The GitHub repository GOBINATH-S05/Mudra-Detection contains a labelled image folder "Small data traing" with 5 categories: Alapadmam, Anjali, Mushti, Sikharam, Trishulam. Examples follow, each with its label.

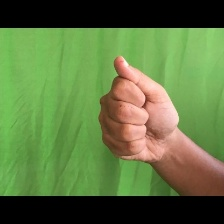
Label: Mushti

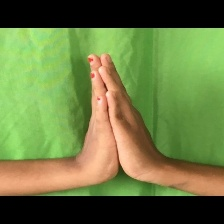
Label: Anjali

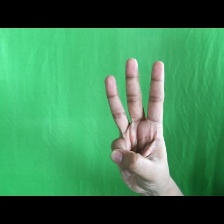
Label: Trishulam

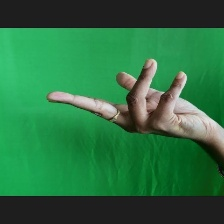
Label: Alapadmam

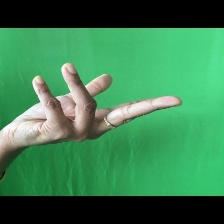
Label: Alapadmam

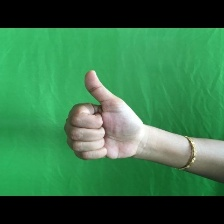
Label: Sikharam
